Labelled photos from "gesture_rf", an image-classification folder in LukitaFalensiaMarjan/Persentation_Coach. The possible labels are: gestur aktif, membelakangi, menunduk, pointing at slide, netral, tangan terlipat, tangan tersembunyi.

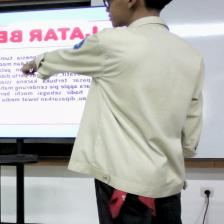
Label: pointing at slide

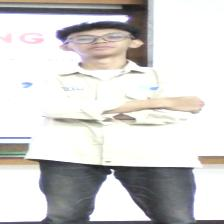
Label: tangan terlipat

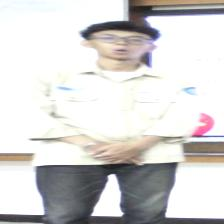
Label: netral

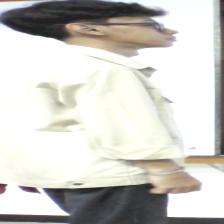
Label: membelakangi

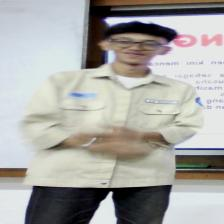
Label: gestur aktif

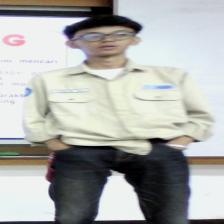
Label: tangan tersembunyi
